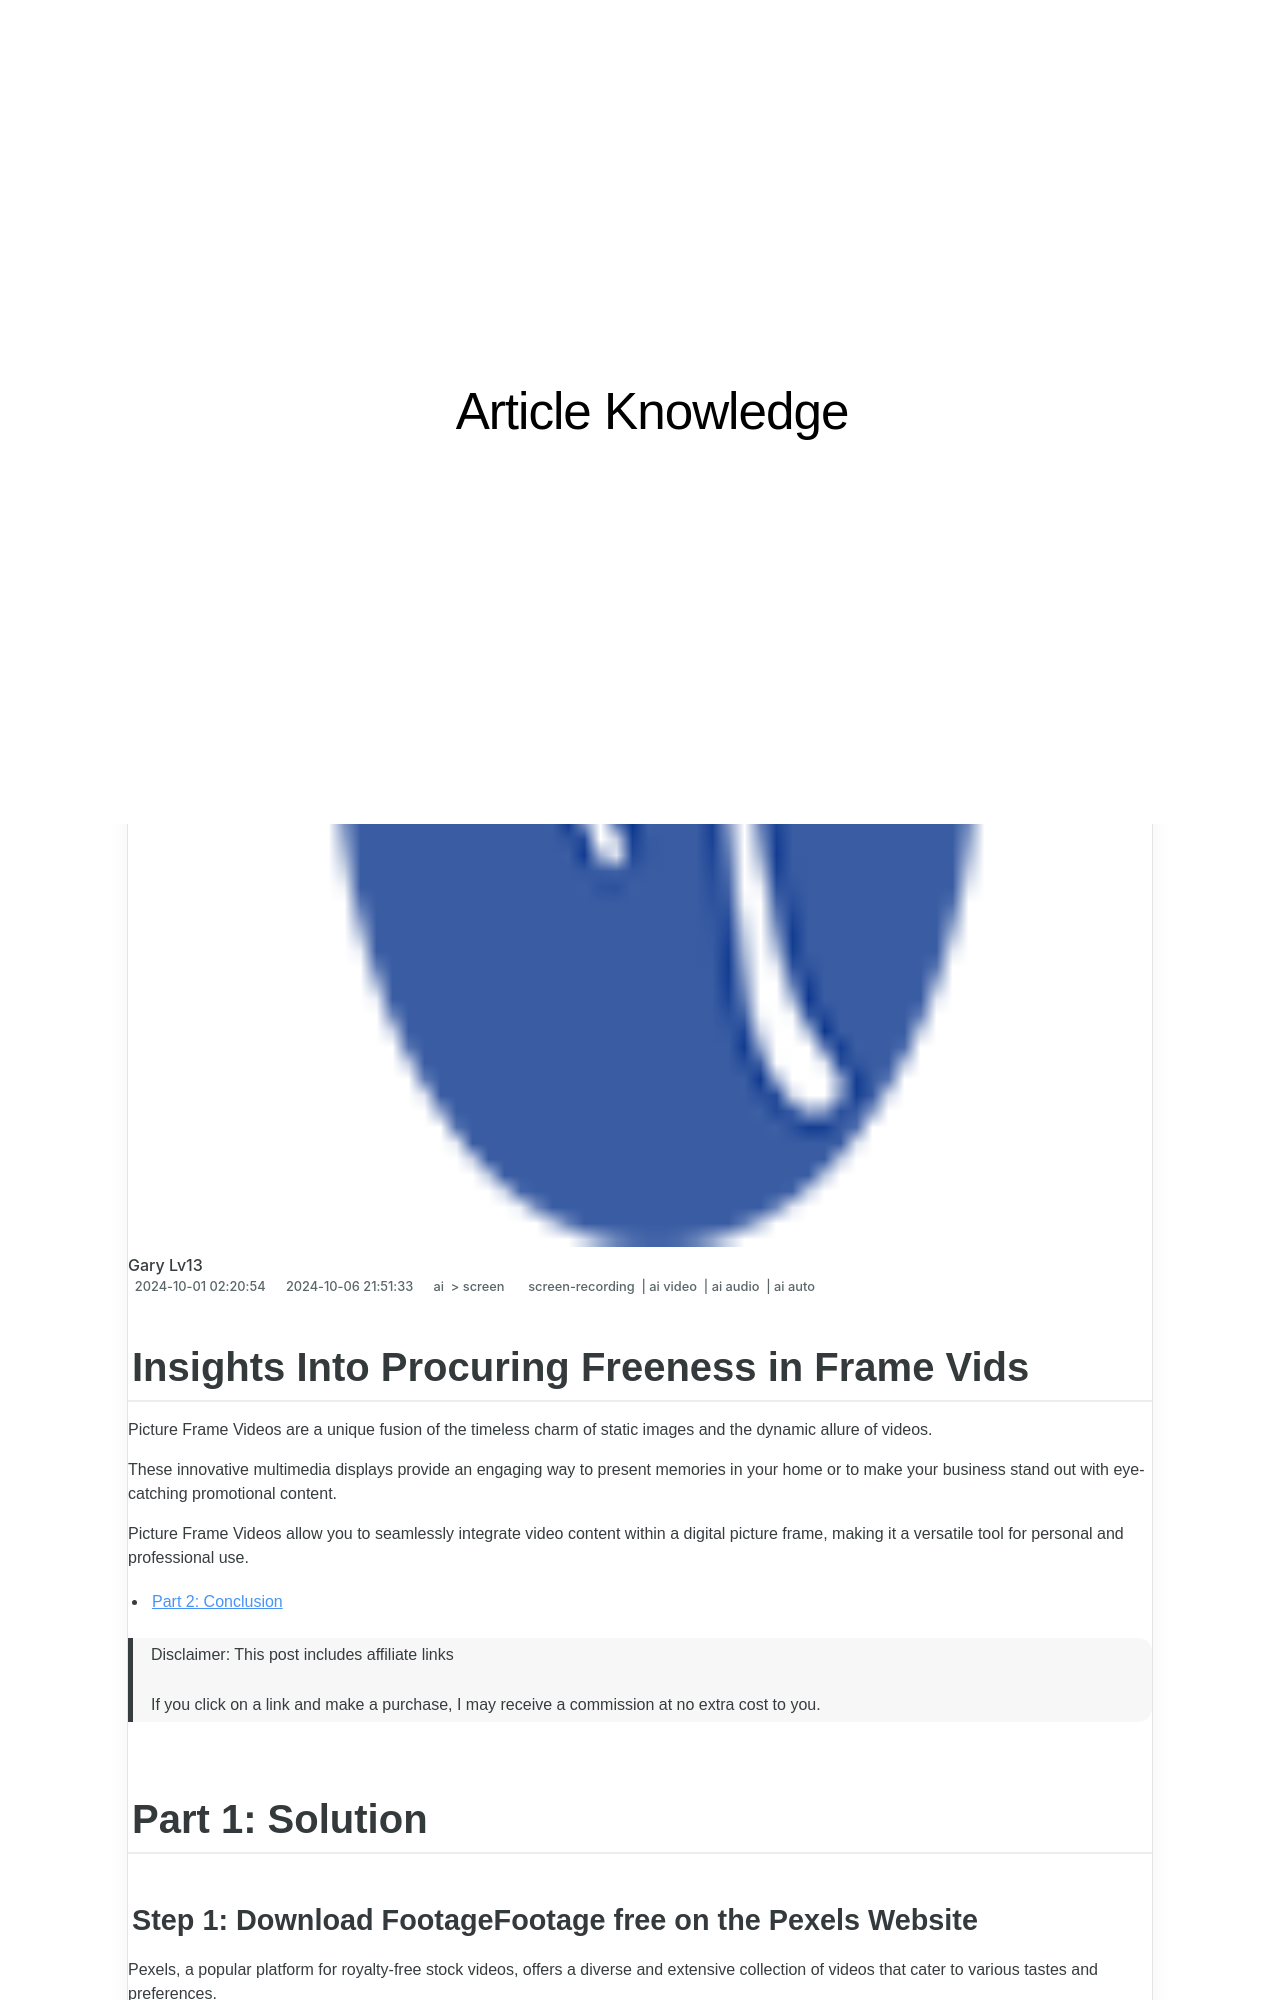

repository: techidaily/site-article-knowledge · page: insights-into-procuring-freeness-in-frame-vids-for-2024/index.html · generator: jekyll

---
title: "Insights Into Procuring Freeness in Frame Vids for 2024"
date: 2024-10-01T02:20:54.245Z
updated: 2024-10-06T21:51:33.447Z
tags: 
  - screen-recording
  - ai video
  - ai audio
  - ai auto
categories: 
  - ai
  - screen
description: "This Article Describes Insights Into Procuring Freeness in Frame Vids for 2024"
excerpt: "This Article Describes Insights Into Procuring Freeness in Frame Vids for 2024"
keywords: "\"Kid Storytelling Vids,Kids Night Stories,Child-Friendly Narratives,Screen Time Tales,Short Kids Films,Bedtime Movie Insights,Young Audience Videos\""
thumbnail: https://thmb.techidaily.com/19ce8481b5575ff1faf6716113cc99f8aa092b92d7c87ab230819ca4dc98d6d3.jpg
---

## Insights Into Procuring Freeness in Frame Vids

Picture Frame Videos are a unique fusion of the timeless charm of static images and the dynamic allure of videos.

These innovative multimedia displays provide an engaging way to present memories in your home or to make your business stand out with eye-catching promotional content.

Picture Frame Videos allow you to seamlessly integrate video content within a digital picture frame, making it a versatile tool for personal and professional use.

* [Part 2: Conclusion](#part2)

>  Disclaimer: This post includes affiliate links
>
>  If you click on a link and make a purchase, I may receive a commission at no extra cost to you.
>

## Part 1: Solution

### Step 1: Download FootageFootage free on the Pexels Website

Pexels, a popular platform for royalty-free stock videos, offers a diverse and extensive collection of videos that cater to various tastes and preferences.

Here's a detailed breakdown of how to find and download the perfect video for your picture frame:

1. Visit the **Pexels** website at [**pexels.com**](http://www.pexels.com/).
2. Utilize the search bar to find a video that aligns with your vision.
3. Once you've found a suitable video, click on it to access its details page.
4. Find the "Download" button on the video's details page and click it to save the video to your computer's storage.

### Step 2: Motion Tracking in Filmora

To seamlessly embed your selected video within your digital picture frame, you'll need video editing software that supports motion tracking. Filmora, known for its user-friendly interface and robust features, can assist you in achieving this. Here's a more detailed guide on using Filmora for motion tracking:

1. Start by downloading and installing Filmora on your computer.
2. Open Filmora and initiate a new project.
3. Import the video you've downloaded from Pexels into your Filmora project.
4. Drag and drop the video onto the project timeline for further editing.
